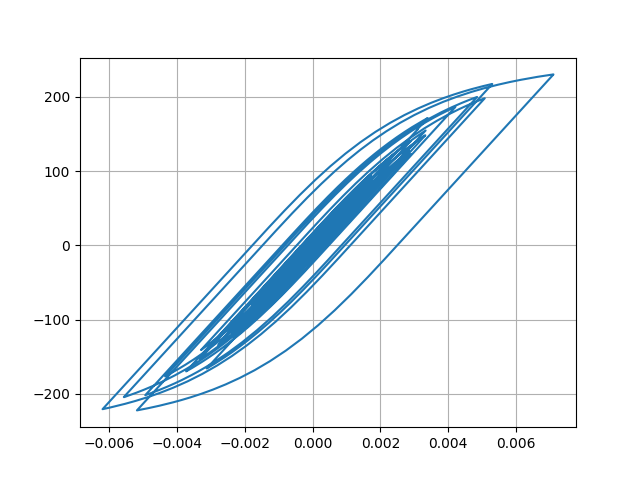

Data behind this chart, as committed beside it:
Desplacment, Force
0.0, 0.0
-1.074003567396905e-06, -0.0537
-3.5130857589501106e-06, -0.1757
-5.831977231649195e-06, -0.2916
-6.729058139983226e-06, -0.3365
-5.299296608719481e-06, -0.265
-1.1582364855759338e-06, -0.05791
5.527556738954275e-06, 0.2764
1.4277250029720061e-05, 0.7139
2.4385718113513408e-05, 1.219
3.5066845632815975e-05, 1.753
4.5685513472343665e-05, 2.284
5.5869512604067405e-05, 2.793
6.537617238512608e-05, 3.269
7.386608942891944e-05, 3.693
8.110487316723821e-05, 4.055
8.708107092152217e-05, 4.354
9.198650738159862e-05, 4.599
9.616059756826551e-05, 4.807
0.0001001, 5.006
0.0001047, 5.235
0.0001105, 5.524
0.0001176, 5.879
0.0001256, 6.278
0.0001337, 6.681
0.0001406, 7.029
0.0001448, 7.238
0.0001448, 7.237
0.0001397, 6.981
0.0001294, 6.468
0.000115, 5.747
9.777265348551737e-05, 4.886
7.903804950973176e-05, 3.95
5.984641883465084e-05, 2.99
4.1195314070155965e-05, 2.058
2.382826438741074e-05, 1.189
8.376923976482744e-06, 0.4167
-5.0891131928246015e-06, -0.2566
-1.7244150281147386e-05, -0.8644
-2.9365507735333504e-05, -1.47
-4.3220417525713835e-05, -2.163
-6.041845752676876e-05, -3.023
-8.204202795395832e-05, -4.104
-0.0001085, -5.428
-0.0001401, -7.007
-0.0001761, -8.803
-0.0002145, -10.72
-0.0002525, -12.62
-0.000286, -14.29
-0.0003119, -15.58
-0.0003286, -16.41
-0.0003365, -16.8
-0.0003381, -16.88
-0.000336, -16.78
-0.0003327, -16.61
-0.0003299, -16.47
-0.0003291, -16.43
-0.000331, -16.52
-0.0003361, -16.78
-0.0003444, -17.19
... 2,941 more rows
